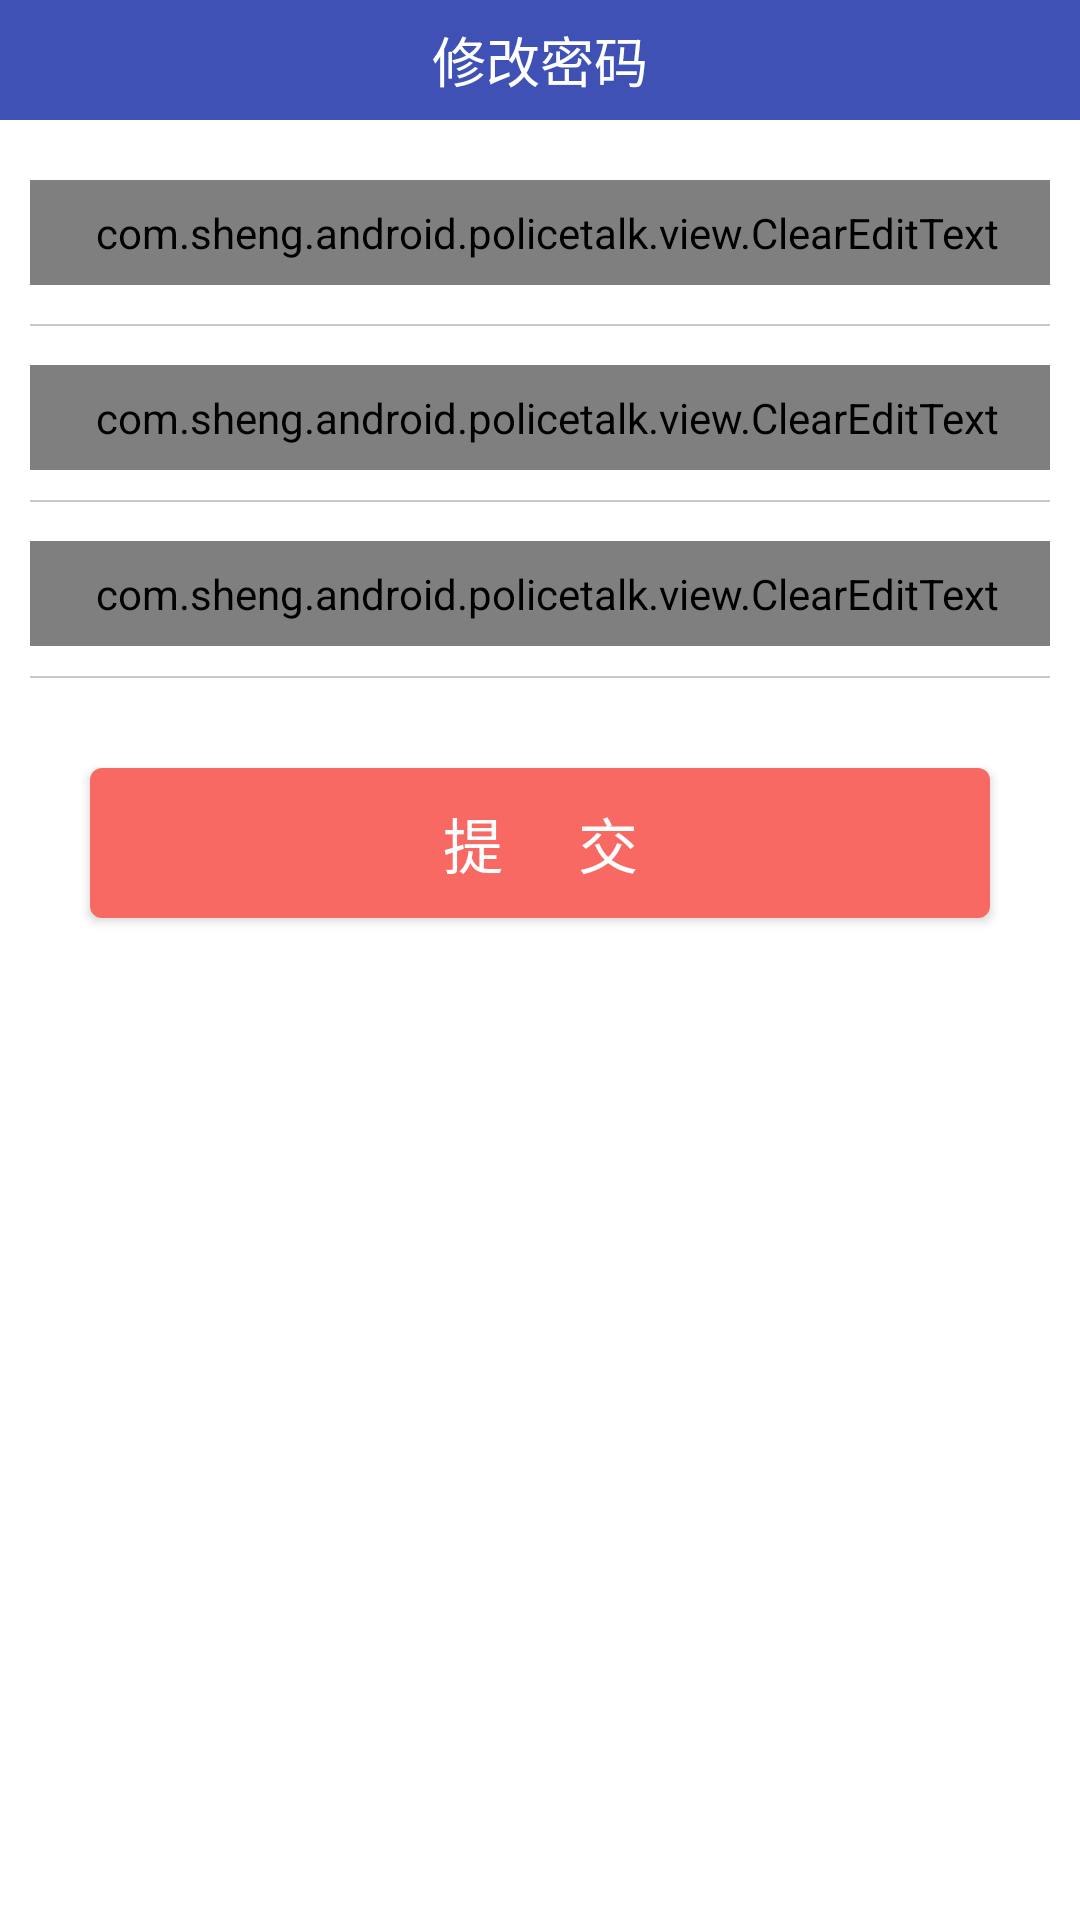

Android layout source for this screen:
<!-- AndroidManifest.xml: application theme AppTheme -->
<!-- res/layout/dialog_repwd.xml -->
<?xml version="1.0" encoding="utf-8"?>
<LinearLayout xmlns:android="http://schemas.android.com/apk/res/android"
    android:orientation="vertical" android:layout_width="match_parent"
    android:background="@android:color/white"
    android:layout_height="match_parent">
    <TextView
        android:id="@+id/lable_title"
        android:layout_width="match_parent"
        android:layout_height="40dp"
        android:gravity="center_vertical|center_horizontal"
        android:textColor="@android:color/white"
        android:textSize="18dp"
        android:background="@color/colorPrimary"
        android:text="修改密码"></TextView>
    <LinearLayout
        android:layout_width="match_parent"
        android:layout_height="wrap_content"
        android:padding="10dp"
        android:orientation="vertical">
    <com.sheng.android.policetalk.view.ClearEditText
        android:id="@+id/pwd_now"
        android:layout_width="fill_parent"
        android:background="@null"
        android:maxLines="1"
        android:drawableRight="@drawable/delete_selector"
        android:drawableLeft="@mipmap/login_pwd"
        android:hint="请输入当前密码"
        android:textColorHint="#d2d2d2"
        android:textColor="@color/text_black"
        android:paddingLeft="5dp"
        android:inputType="textPassword"
        android:layout_marginTop="10dp"
        android:layout_marginBottom="3dp"
        android:layout_height="35dp" >
    </com.sheng.android.policetalk.view.ClearEditText>
    <View
        android:layout_width="match_parent"
        android:layout_height="0.5dp"
        android:layout_marginTop="10dp"
        android:layout_marginBottom="10dp"
        android:background="@color/line_color"/>
    <com.sheng.android.policetalk.view.ClearEditText
        android:id="@+id/pwd_new"
        android:layout_marginTop="3dip"
        android:hint="输入新密码"
        android:maxLines="1"
        android:textColorHint="#d2d2d2"
        android:textColor="@color/text_black"
        android:inputType="textPassword"
        android:paddingLeft="5dp"
        android:drawableRight="@drawable/delete_selector"
        android:drawableLeft="@mipmap/login_pwd"
        android:layout_width="fill_parent"
        android:layout_height="35dp"
        android:background="@null" >
    </com.sheng.android.policetalk.view.ClearEditText>
    <View
        android:layout_width="match_parent"
        android:layout_height="0.5dp"
        android:layout_marginTop="10dp"
        android:layout_marginBottom="10dp"
        android:background="@color/line_color"/>
    <com.sheng.android.policetalk.view.ClearEditText
        android:id="@+id/pwd_re"
        android:layout_marginTop="3dip"
        android:hint="重复新密码"
        android:maxLines="1"
        android:textColorHint="#d2d2d2"
        android:textColor="@color/text_black"
        android:inputType="textPassword"
        android:paddingLeft="5dp"
        android:drawableRight="@drawable/delete_selector"
        android:drawableLeft="@mipmap/login_pwd"
        android:layout_width="fill_parent"
        android:layout_height="35dp"
        android:background="@null" >
    </com.sheng.android.policetalk.view.ClearEditText>
        <View
            android:layout_width="match_parent"
            android:layout_height="0.5dp"
            android:layout_marginTop="10dp"
            android:layout_marginBottom="10dp"
            android:background="@color/line_color"/>
    </LinearLayout>
    <Button
        android:id="@+id/btn_submit"
        android:layout_width="match_parent"
        android:layout_height="50dp"
        android:background="@drawable/btn_corner"
        android:layout_marginLeft="30dip"
        android:layout_marginRight="30dip"
        android:layout_marginBottom="20dp"
        android:layout_marginTop="10dip"
        android:textColor="@android:color/white"
        android:textSize="20sp"
        android:text="提     交"/>
</LinearLayout>
<!-- resources referenced by this layout -->
<resources>
  <color name="colorPrimary">#3F51B5</color>
  <color name="line_color">#c9c9c9</color>
  <color name="text_black">#333333</color>
  <!-- drawable btn_corner (drawable) -->
  <?xml version="1.0" encoding="utf-8"?>
  <shape xmlns:android="http://schemas.android.com/apk/res/android">
      <solid android:color="@color/button_color" />
     <corners android:topLeftRadius="4dp"
         android:topRightRadius="4dp"
         android:bottomRightRadius="4dp"
         android:bottomLeftRadius="4dp"/>
      </shape>
  <style name="AppTheme" parent="Theme.AppCompat.Light.DarkActionBar">
          
          <item name="colorPrimary">@color/colorPrimary</item>
          <item name="colorPrimaryDark">@color/colorPrimaryDark</item>
          <item name="colorAccent">@color/colorAccent</item>
          <item name="windowActionBar">true</item>
      </style>
  <color name="button_color">#f86964</color>
  <color name="colorPrimaryDark">#041b5b</color>
  <color name="colorAccent">#FF4081</color>
</resources>
